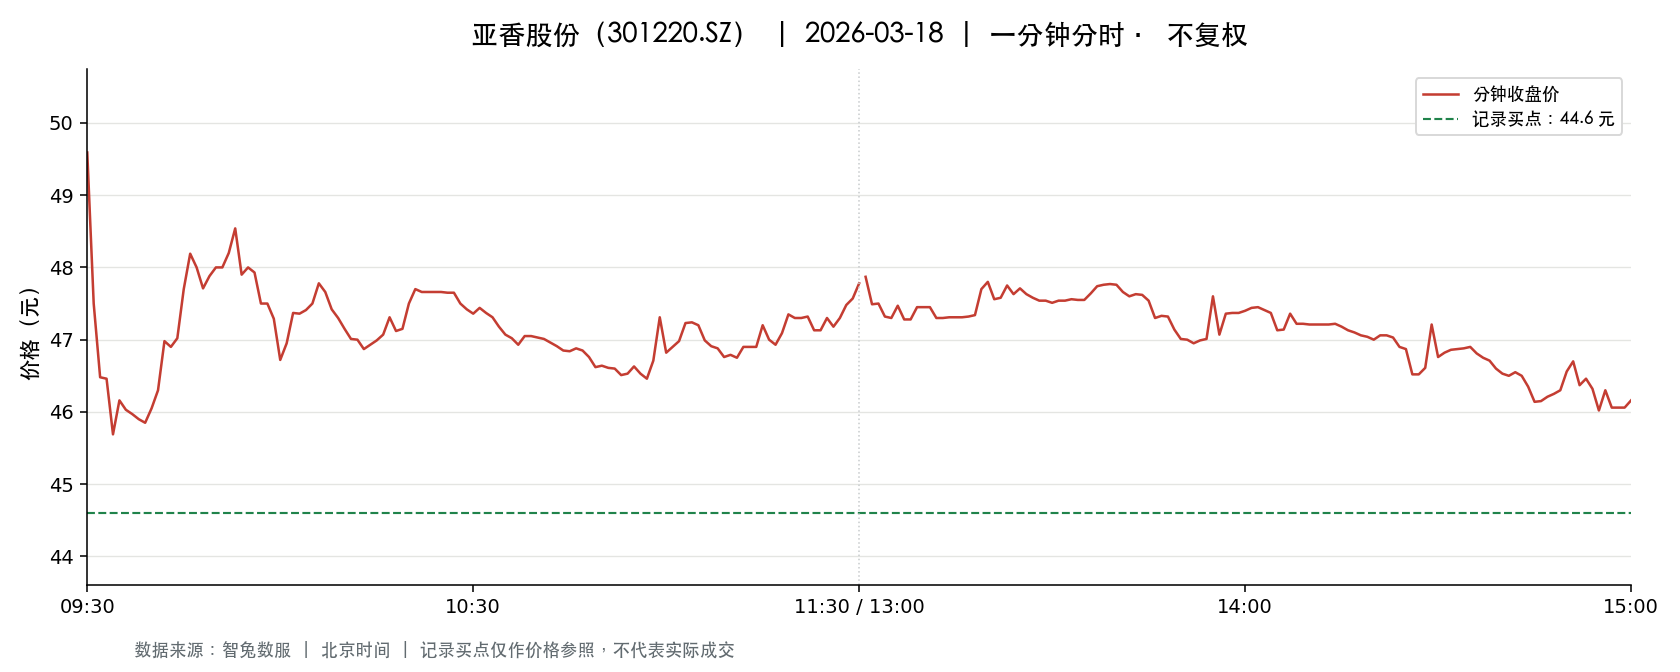

The file beside this chart, header and first rows:
t, o, h, l, c, v, a, pc, sf
2026-03-18 09:30:00, 49.59, 49.59, 49.59, 49.59, 2345, 11628855, 46.6, 0.0
2026-03-18 09:31:00, 49.48, 50.25, 47.2, 47.5, 12131, 59518764, 49.59, 0.0
2026-03-18 09:32:00, 47.18, 47.18, 46.4, 46.48, 3722, 17460805, 47.5, 0.0
2026-03-18 09:33:00, 46.6, 46.63, 46.39, 46.46, 1557, 7243183, 46.48, 0.0
2026-03-18 09:34:00, 46.45, 46.45, 45.5, 45.69, 1673, 7677873, 46.46, 0.0
2026-03-18 09:35:00, 45.71, 46.41, 45.71, 46.16, 1220, 5635042, 45.69, 0.0
2026-03-18 09:36:00, 46.19, 46.37, 46.03, 46.03, 1463, 6740634, 46.16, 0.0
2026-03-18 09:37:00, 46.02, 46.28, 45.88, 45.97, 1260, 5795477, 46.03, 0.0
2026-03-18 09:38:00, 45.97, 46.0, 45.88, 45.9, 652.0, 2995380, 45.97, 0.0
2026-03-18 09:39:00, 45.88, 45.92, 45.83, 45.85, 392.0, 1797955, 45.9, 0.0
2026-03-18 09:40:00, 45.85, 46.12, 45.85, 46.05, 322.0, 1481881, 45.85, 0.0
2026-03-18 09:41:00, 46.0, 46.39, 46.0, 46.3, 447.0, 2068409, 46.05, 0.0
2026-03-18 09:42:00, 46.38, 46.98, 46.34, 46.98, 535.0, 2486544, 46.3, 0.0
2026-03-18 09:43:00, 46.74, 46.98, 46.6, 46.9, 1023, 4790340, 46.98, 0.0
2026-03-18 09:44:00, 46.9, 47.17, 46.87, 47.02, 1077, 5059001, 46.9, 0.0
2026-03-18 09:45:00, 47.03, 47.7, 47.03, 47.7, 1615, 7653860, 47.02, 0.0
2026-03-18 09:46:00, 47.7, 48.19, 47.7, 48.19, 2022, 9691853, 47.7, 0.0
2026-03-18 09:47:00, 48.0, 48.1, 47.69, 48.0, 2290, 10992970, 48.19, 0.0
2026-03-18 09:48:00, 47.98, 47.98, 47.65, 47.71, 646.0, 3087688, 48.0, 0.0
2026-03-18 09:49:00, 47.66, 47.95, 47.6, 47.88, 946.0, 4513803, 47.71, 0.0
2026-03-18 09:50:00, 47.88, 48.0, 47.88, 48.0, 824.0, 3956134, 47.88, 0.0
2026-03-18 09:51:00, 48.0, 48.05, 47.97, 48.0, 761.0, 3652816, 48.0, 0.0
2026-03-18 09:52:00, 48.04, 48.2, 48.04, 48.2, 1150, 5540372, 48.0, 0.0
2026-03-18 09:53:00, 48.2, 48.66, 48.2, 48.54, 1586, 7678927, 48.2, 0.0
2026-03-18 09:54:00, 48.51, 48.51, 47.9, 47.9, 964.0, 4650209, 48.54, 0.0
2026-03-18 09:55:00, 47.71, 48.0, 47.71, 48.0, 442.0, 2117149, 47.9, 0.0
2026-03-18 09:56:00, 48.0, 48.05, 47.93, 47.93, 617.0, 2961681, 48.0, 0.0
2026-03-18 09:57:00, 47.83, 47.83, 47.5, 47.5, 988.0, 4715641, 47.93, 0.0
2026-03-18 09:58:00, 47.49, 47.6, 47.49, 47.5, 503.0, 2391354, 47.5, 0.0
2026-03-18 09:59:00, 47.5, 47.5, 47.29, 47.29, 405.0, 1920012, 47.5, 0.0
2026-03-18 10:00:00, 47.28, 47.28, 46.72, 46.72, 462.0, 2170003, 47.29, 0.0
2026-03-18 10:01:00, 46.87, 46.95, 46.73, 46.95, 648.0, 3036582, 46.72, 0.0
2026-03-18 10:02:00, 46.92, 47.38, 46.92, 47.37, 298.0, 1405884, 46.95, 0.0
2026-03-18 10:03:00, 47.35, 47.37, 47.33, 47.36, 349.0, 1652821, 47.37, 0.0
2026-03-18 10:04:00, 47.35, 47.41, 47.35, 47.41, 293.0, 1387242, 47.36, 0.0
2026-03-18 10:05:00, 47.49, 47.5, 47.41, 47.5, 170.0, 806960, 47.41, 0.0
2026-03-18 10:06:00, 47.6, 47.93, 47.6, 47.78, 403.0, 1928278, 47.5, 0.0
2026-03-18 10:07:00, 47.7, 47.87, 47.5, 47.66, 186.0, 886700, 47.78, 0.0
2026-03-18 10:08:00, 47.66, 47.66, 47.42, 47.42, 118.0, 560534, 47.66, 0.0
2026-03-18 10:09:00, 47.41, 47.41, 47.3, 47.3, 140.0, 664655, 47.42, 0.0
2026-03-18 10:10:00, 47.11, 47.3, 47.09, 47.15, 214.0, 1011323, 47.3, 0.0
2026-03-18 10:11:00, 47.15, 47.28, 47.01, 47.01, 113.0, 532404, 47.15, 0.0
2026-03-18 10:12:00, 47.08, 47.08, 46.99, 47.0, 103.0, 484225, 47.01, 0.0
2026-03-18 10:13:00, 47.0, 47.0, 46.87, 46.87, 177.0, 830783, 47.0, 0.0
2026-03-18 10:14:00, 46.85, 46.99, 46.84, 46.93, 333.0, 1561791, 46.87, 0.0
2026-03-18 10:15:00, 46.99, 46.99, 46.93, 46.99, 216.0, 1014441, 46.93, 0.0
2026-03-18 10:16:00, 47.0, 47.08, 47.0, 47.07, 421.0, 1980849, 46.99, 0.0
2026-03-18 10:17:00, 47.12, 47.32, 47.08, 47.31, 365.0, 1720203, 47.07, 0.0
2026-03-18 10:18:00, 47.31, 47.31, 47.11, 47.12, 62.0, 292805, 47.31, 0.0
2026-03-18 10:19:00, 47.11, 47.29, 47.1, 47.15, 123.0, 579845, 47.12, 0.0
2026-03-18 10:20:00, 47.26, 47.5, 47.26, 47.5, 162.0, 766054, 47.15, 0.0
2026-03-18 10:21:00, 47.46, 47.7, 47.46, 47.7, 367.0, 1747831, 47.5, 0.0
2026-03-18 10:22:00, 47.65, 47.69, 47.44, 47.66, 210.0, 997869, 47.7, 0.0
2026-03-18 10:23:00, 47.66, 47.68, 47.45, 47.66, 135.0, 643358, 47.66, 0.0
2026-03-18 10:24:00, 47.66, 47.69, 47.66, 47.66, 162.0, 772075, 47.66, 0.0
2026-03-18 10:25:00, 47.66, 47.69, 47.5, 47.66, 110.0, 524293, 47.66, 0.0
2026-03-18 10:26:00, 47.5, 47.66, 47.5, 47.65, 111.0, 528545, 47.66, 0.0
2026-03-18 10:27:00, 47.59, 47.65, 47.55, 47.65, 69.0, 328624, 47.65, 0.0
2026-03-18 10:28:00, 47.56, 47.65, 47.5, 47.5, 164.0, 779604, 47.65, 0.0
2026-03-18 10:29:00, 47.49, 47.49, 47.38, 47.42, 96.0, 455323, 47.5, 0.0
... 181 more rows
